Image classification data set "spectrogram" (guswhd/MemAE on GitHub). Class labels (2): abnormal, normal.

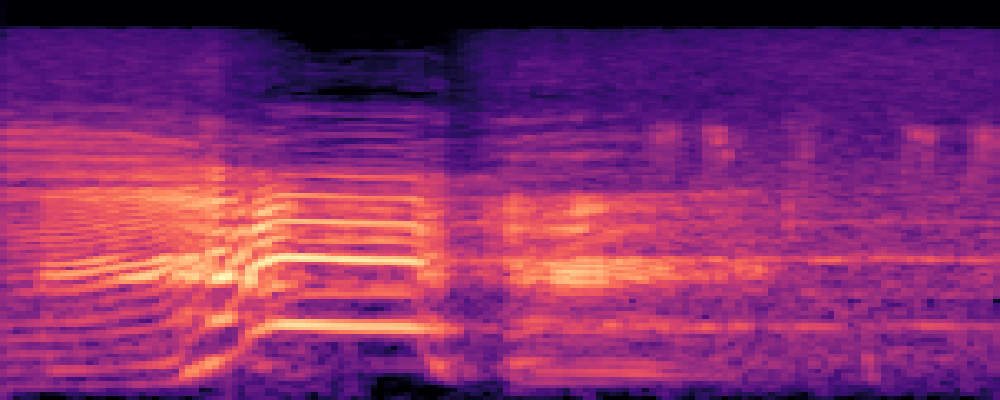
Label: normal

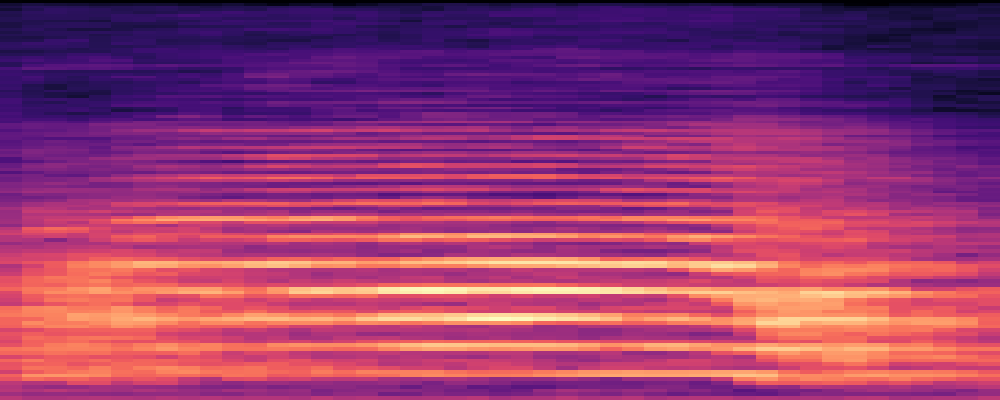
Label: abnormal

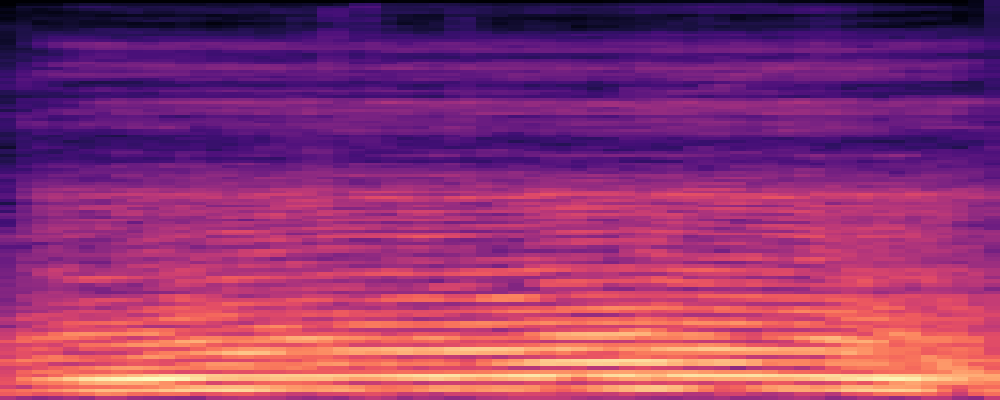
Label: normal

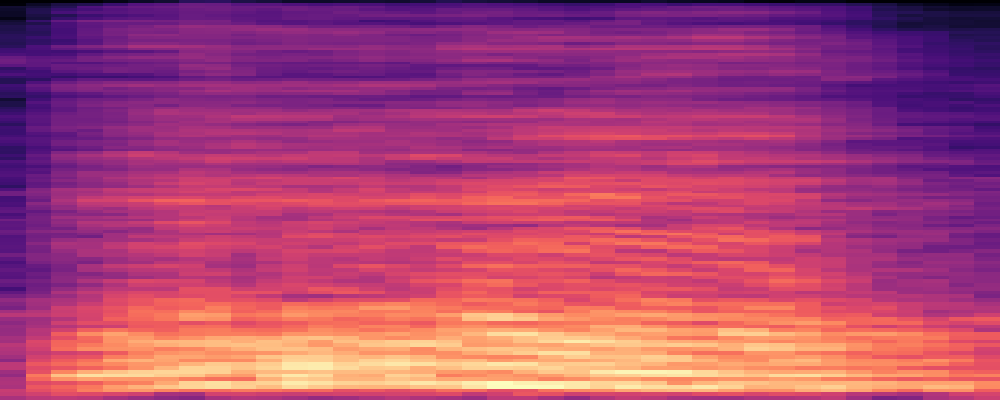
Label: normal

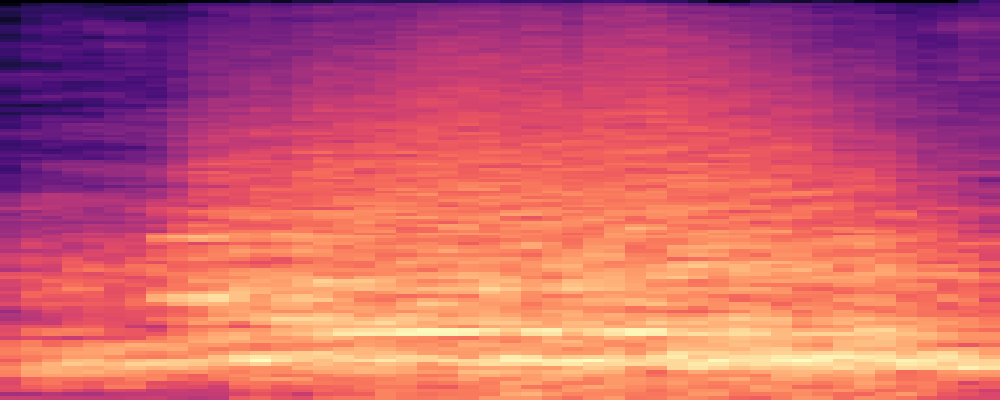
Label: abnormal

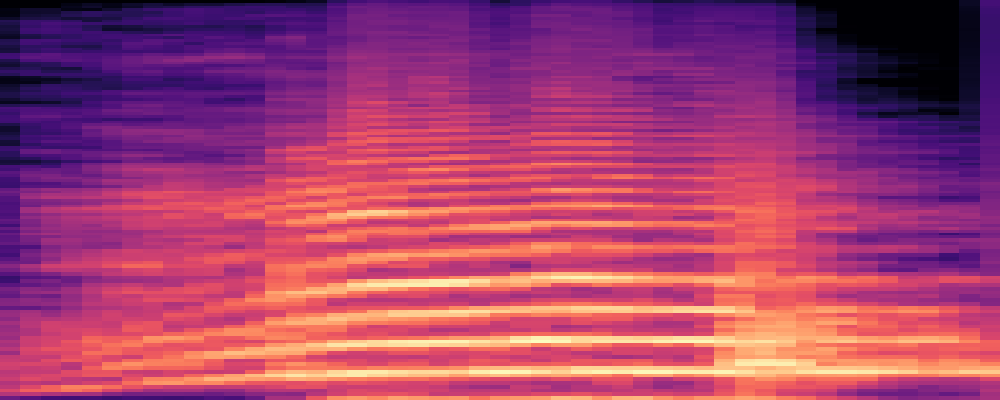
Label: abnormal
